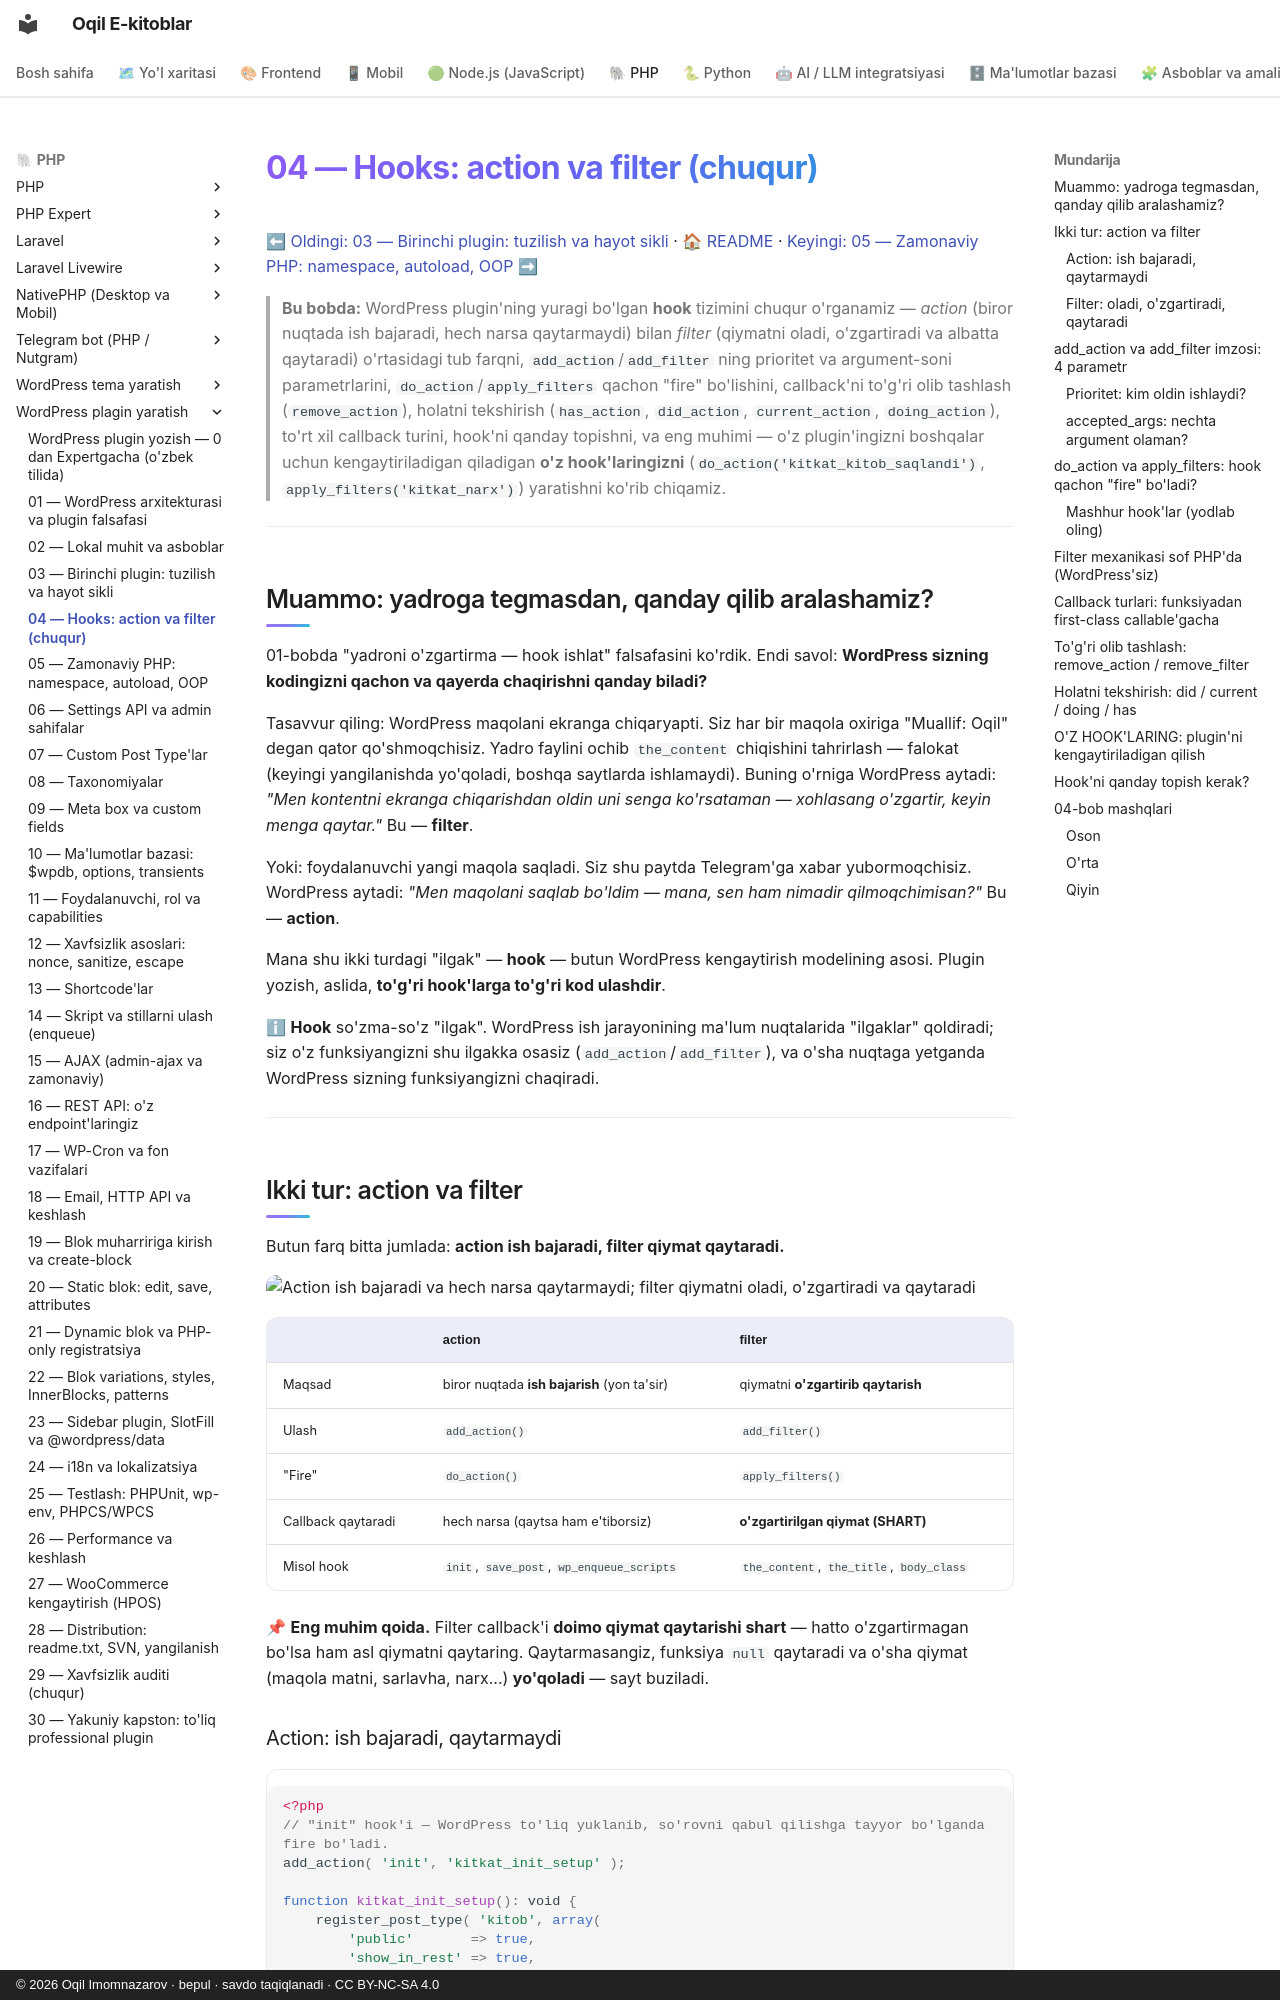

repository: iOqil/e-book · page: wp-plugin/04-hooks-action-filter/index.html · generator: mkdocs · copyright: © 2026 Oqil Imomnazarov · bepul · savdo taqiqlanadi · CC BY-NC-SA 4.0

# 04 — Hooks: action va filter (chuqur)

[⬅ Oldingi: 03 — Birinchi plugin: tuzilish va hayot sikli](./03-birinchi-plugin.md) · [🏠 README](./README.md) · [Keyingi: 05 — Zamonaviy PHP: namespace, autoload, OOP ➡](./05-namespace-oop-autoload.md)

> **Bu bobda:** WordPress plugin'ning yuragi bo'lgan **hook** tizimini chuqur o'rganamiz — *action* (biror nuqtada ish bajaradi, hech narsa qaytarmaydi) bilan *filter* (qiymatni oladi, o'zgartiradi va albatta qaytaradi) o'rtasidagi tub farqni, `add_action`/`add_filter` ning prioritet va argument-soni parametrlarini, `do_action`/`apply_filters` qachon "fire" bo'lishini, callback'ni to'g'ri olib tashlash (`remove_action`), holatni tekshirish (`has_action`, `did_action`, `current_action`, `doing_action`), to'rt xil callback turini, hook'ni qanday topishni, va eng muhimi — o'z plugin'ingizni boshqalar uchun kengaytiriladigan qiladigan **o'z hook'laringizni** (`do_action('kitkat_kitob_saqlandi')`, `apply_filters('kitkat_narx')`) yaratishni ko'rib chiqamiz.

---

## Muammo: yadroga tegmasdan, qanday qilib aralashamiz?

01-bobda "yadroni o'zgartirma — hook ishlat" falsafasini ko'rdik. Endi savol: **WordPress sizning kodingizni qachon va qayerda chaqirishni qanday biladi?**

Tasavvur qiling: WordPress maqolani ekranga chiqaryapti. Siz har bir maqola oxiriga "Muallif: Oqil" degan qator qo'shmoqchisiz. Yadro faylini ochib `the_content` chiqishini tahrirlash — falokat (keyingi yangilanishda yo'qoladi, boshqa saytlarda ishlamaydi). Buning o'rniga WordPress aytadi: *"Men kontentni ekranga chiqarishdan oldin uni senga ko'rsataman — xohlasang o'zgartir, keyin menga qaytar."* Bu — **filter**.

Yoki: foydalanuvchi yangi maqola saqladi. Siz shu paytda Telegram'ga xabar yubormoqchisiz. WordPress aytadi: *"Men maqolani saqlab bo'ldim — mana, sen ham nimadir qilmoqchimisan?"* Bu — **action**.

Mana shu ikki turdagi "ilgak" — **hook** — butun WordPress kengaytirish modelining asosi. Plugin yozish, aslida, **to'g'ri hook'larga to'g'ri kod ulashdir**.

ℹ **Hook** so'zma-so'z "ilgak". WordPress ish jarayonining ma'lum nuqtalarida "ilgaklar" qoldiradi; siz o'z funksiyangizni shu ilgakka osasiz (`add_action`/`add_filter`), va o'sha nuqtaga yetganda WordPress sizning funksiyangizni chaqiradi.

---

## Ikki tur: action va filter

Butun farq bitta jumlada: **action ish bajaradi, filter qiymat qaytaradi.**

![Action ish bajaradi va hech narsa qaytarmaydi; filter qiymatni oladi, o'zgartiradi va qaytaradi](rasmlar/wpp04-action-vs-filter.svg)

| | **action** | **filter** |
|---|---|---|
| Maqsad | biror nuqtada **ish bajarish** (yon ta'sir) | qiymatni **o'zgartirib qaytarish** |
| Ulash | `add_action()` | `add_filter()` |
| "Fire" | `do_action()` | `apply_filters()` |
| Callback qaytaradi | hech narsa (qaytsa ham e'tiborsiz) | **o'zgartirilgan qiymat (SHART)** |
| Misol hook | `init`, `save_post`, `wp_enqueue_scripts` | `the_content`, `the_title`, `body_class` |

📌 **Eng muhim qoida.** Filter callback'i **doimo qiymat qaytarishi shart** — hatto o'zgartirmagan bo'lsa ham asl qiymatni qaytaring. Qaytarmasangiz, funksiya `null` qaytaradi va o'sha qiymat (maqola matni, sarlavha, narx...) **yo'qoladi** — sayt buziladi.
